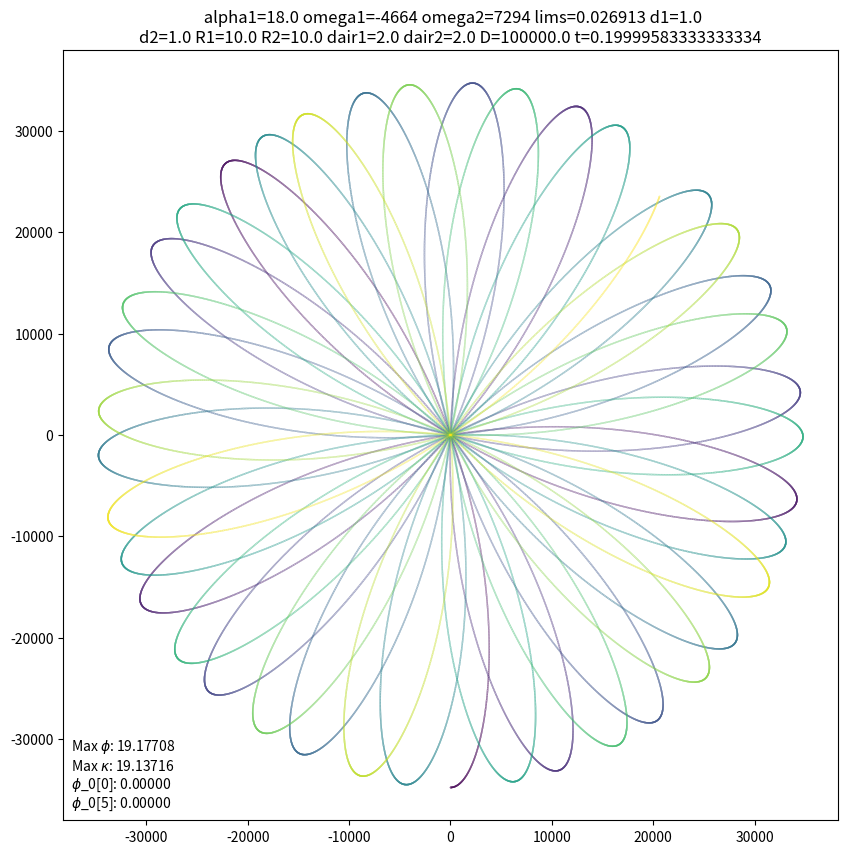

The matplotlib source for this figure:
import numpy as np
import matplotlib
import matplotlib.markers
import matplotlib.pyplot as plt
import tqdm


def refract_beam(b, n, nl, nr):
    # calculate the angle of incidence
    cos_delta_i = np.dot(b, -n)  # b and n are normalized
    # calculate the angle of refraction
    cos_delta_r = np.sqrt(1 - (nl / nr)**2 * (1 - cos_delta_i**2))
    # calculate the direction vector of the refracted beam
    b = nl / nr * b + (nl / nr * cos_delta_i - cos_delta_r) * n

    return b


def intersect(g, e):
    # get the point and the direction vector on the line g
    Pg, vg = g
    # get the point and the normal vector on the plane e
    Pe, ne = e

    # calculate the intersection point
    n = np.dot(vg, ne)
    if n == 0:
        return None
    P = Pg + np.dot(Pe - Pg, ne) / n * vg

    return P


# noinspection PyUnreachableCode
def rot_surfaces(t, n, omega, theta0):
    # calculate the rotation angle
    theta = omega * t + theta0
    # vector of rotation axis
    r = np.array([0, 0, 1])
    # rotate the normal vector with the Rodrigues rotation formula
    rxn = np.cross(r, n)
    n = n * np.cos(theta) + np.sin(theta) * rxn + r * np.dot(r, n) * (1 - np.cos(theta))
    # print(n)

    return n


def main():
    #  choose scanning pattern
    # repetitive = True  # True: repetitive, False: non-repetitive
    repetitive = False

    # define all the parameters (below for Livox Mid-40)
    # n1, n2, alpha1, alpha2, omega1, omega2 taken from https://www.mdpi.com/1424-8220/21/14/4722
    # refractive index of the prisms
    n1 = 1.509
    n2 = 1.509
    nAir = 1.0
    # angle of prisms (in radians); calculated from k (ratio of deviation angles)
    alpha1_deg = 18.0
    alpha2_deg = 18.0
    alpha1 = np.deg2rad(alpha1_deg)
    alpha2 = np.deg2rad(alpha2_deg)
    # k1 = 1.071
    # k1 = 4.65408
    # k2 = 0.100582
    # k2 = -0.16
    # alpha2 = k1 * alpha1 * (n1 - 1) / (n2 - 1)
    # alpha3 = k2 * alpha1 * (n1 - 1) / (n3 - 1)
    # rotation velocity of the prisms (in radians per second) and initial rotation angle (in radians)
    # theta01 = np.pi
    theta01 = 0.0
    # theta02 = np.pi
    theta02 = 0.0
    # theta03 = np.pi
    #theta03 = 0.0
    #if repetitive is True:
    #    omega1_rpm = 3000.0
    #    M1 = -1.0
    #    M2 = -3.0
    #else:  # non-repetitive
    #    omega1_rpm = 631.7
    #    M1 = -(5.0 - 1.0 / (10 + 2 / 3))
        # M1 = -4.8
    #    M2 = 1.0
    #omega1 = omega1_rpm * 2 * np.pi / 60  # rad per sec
    #omega2 = omega1 * M1
    #omega3 = omega1 * M2
    omega1_rpm = -4664
    omega2_rpm = 7294
    omega1 = omega1_rpm * 2 * np.pi / 60  # rad per sec
    omega2 = omega2_rpm * 2 * np.pi / 60  # rad per sec

    # definition of the prism surfaces (1= perpendicular to the rotation axis, 2= angled side of prism)
    # configuration of the prisms: 12 - 21 - 21
    config1 = 12
    config2 = 21
    # config3 = 21
    # prism 1 (12)
    d1 = 1.0  # mm
    R1 = 10.0  # mm
    # points on the prism surfaces of rotation axis
    P11 = np.array([0, 0, 0])
    z12 = d1 + R1 * np.tan(alpha1)
    P12 = np.array([0, 0, d1 + z12])
    # normal vectors to the prism surfaces
    if config1 == 12:
        n11 = np.array([0, 0, 1])
        n12 = np.array([0, np.sin(alpha1), np.cos(alpha1)])
        n12_0 = n12
    elif config1 == 21:
        n11 = np.array([0, -np.sin(alpha1), np.cos(alpha1)])
        n11_0 = n11
        n12 = np.array([0, 0, 1])
    else:
        raise ValueError('Invalid configuration for prism 1')
    # air between prism 1 and prism 2
    dair1 = 2.0  # mm

    # prism 2 (21)
    d2 = 1.0  # mm
    R2 = 10.0  # mm
    # points on the prism surfaces of rotation axis
    P21 = np.array([0, 0, z12 + dair1])
    z22 = z12 + dair1 + d2 + R2 * np.tan(alpha2)
    P22 = np.array([0, 0, z22])
    # normal vectors to the prism surfaces
    if config2 == 12:
        n21 = np.array([0, 0, 1])
        n22 = np.array([0, np.sin(alpha2), np.cos(alpha2)])
        n22_0 = n22
    elif config2 == 21:
        n21 = np.array([0, -np.sin(alpha2), np.cos(alpha2)])
        n21_0 = n21
        n22 = np.array([0, 0, 1])
    else:
        raise ValueError('Invalid configuration for prism 2')
    # air between prism 2 and prism 3
    dair2 = 2.0  # mm

    # prism 3 (21)
    #d3 = 1.0  # mm
    #R3 = 10.0  # mm
    # points on the prism surfaces of rotation axis
    #P31 = np.array([0, 0, z22 + dair2])
    #z32 = z22 + dair2 + d3 + R3 * np.tan(alpha3)
    #P32 = np.array([0, 0, z32])
    # normal vectors to the prism surfaces
    #if config3 == 12:
    #    n31 = np.array([0, 0, 1])
    #    n32 = np.array([0, np.sin(alpha3), np.cos(alpha3)])
    #    n32_0 = n32
    #elif config3 == 21:
    #    n31 = np.array([0, -np.sin(alpha3), np.cos(alpha3)])
    #    n31_0 = n31
    #    n32 = np.array([0, 0, 1])
    #else:
    #    raise ValueError('Invalid configuration for prism 3')

    # distance to observation plane
    D = 100000.0  # mm
    # D = 5000.0  # mm
    # observation plane
    # P4 = np.array([0, 0, z32 + D])
    P4 = np.array([0, 0, z22 + D])  # to show the pattern when using prism 1 and prism 2 (also change Pobs)
    # P4 = np.array([0, 0, z12 + D])  # to show the pattern when only using prism 1 (also change Pobs)
    n4 = np.array([0, 0, 1])

    # beam line
    P00 = np.array([0, 0, -1])
    lims = 0.026913  # mm  # half the distance between the most left and right beam at the source
    b00s = [np.array([a, 0, 1])/np.linalg.norm(np.array([a, 0, 1])) for a
            in np.linspace(-lims, lims, 6)
            ]
    b00s = [np.array([0, 0, 1])]  # only one beam
    if repetitive is True:
        ts = np.arange(0, 1*0.02, 1/240000)  # repetitive
    else:  # non-repetitive
        # ts = np.arange(0, 1.0/(10+2/3)*1.0456543, 1/240000)  # only one rotation
        ts = np.arange(0, 1*0.2, 1/240000)  # 0.2 sec

    # list for the intersection point coordinates with the observation plane
    PobsX = np.empty((ts.shape[0]*6,), dtype=float)
    PobsY = np.empty((ts.shape[0]*6,), dtype=float)
    PobsZ = np.empty((ts.shape[0]*6,), dtype=float)

    # loop over the integration time
    for tix, t in enumerate(tqdm.tqdm(ts)):
        # rotate the normal vectors of the prism surfaces (only the angular surfaces(Nr.2); the others stay the same)
        if config1 == 12:
            n12 = rot_surfaces(t, n12_0, omega1, theta01)
        else:
            n11 = rot_surfaces(t, n11_0, omega1, theta01)
        if config2 == 12:
            n22 = rot_surfaces(t, n22_0, omega2, theta02)
        else:
            n21 = rot_surfaces(t, n21_0, omega2, theta02)
        #if config3 == 12:
        #    n32 = rot_surfaces(t, n32_0, omega3, theta03)
        #else:
        #    n31 = rot_surfaces(t, n31_0, omega3, theta03)
        # refract the beam at the prism surfaces and the observation plane
        for bix, b00 in enumerate(b00s):
            # Refraction at surface 11
            Pb11 = intersect((P00, b00), (P11, n11))
            b11 = refract_beam(b00, n11, nAir, n1)

            # Refraction at surface 12
            Pb12 = intersect((Pb11, b11), (P12, n12))
            b12 = refract_beam(b11, n12, n1, nAir)

            # Refraction at surface 21
            Pb21 = intersect((Pb12, b12), (P21, n21))
            b21 = refract_beam(b12, n21, nAir, n2)

            # Refraction at surface 22
            Pb22 = intersect((Pb21, b21), (P22, n22))
            b22 = refract_beam(b21, n22, n2, nAir)

            # Refraction at surface 31
            #Pb31 = intersect((Pb22, b22), (P31, n31))
            #b31 = refract_beam(b22, n31, nAir, n3)
    
            # Refraction at surface 32
            #Pb32 = intersect((Pb31, b31), (P32, n32))
            #b32 = refract_beam(b31, n32, n3, nAir)

            # Refraction at observation plane
            #Pobs = intersect((Pb32, b32), (P4, n4))
            Pobs = intersect((Pb22, b22), (P4, n4))  # to show the pattern when using prism 1 and prism 2 (also change P4)
            # Pobs = intersect((Pb12, b12), (P4, n4))  # to show the pattern when only using prism 1 (also change P4)
            # append the intersection point with the observation plane
            PobsX[tix*6+bix] = Pobs[0]
            PobsY[tix*6+bix] = Pobs[1]
            PobsZ[tix*6+bix] = Pobs[2]

    # show intersection with observation plane as plot
    plt.figure(figsize=(10, 10), dpi=300)
    marker = matplotlib.markers.MarkerStyle(marker='o')
    marker.fillstyle = 'full'
    # calculate the FOV angles phi and kappa
    phi = np.atan2(PobsX, D) * 180/np.pi
    kappa = np.atan2(PobsY, np.sqrt(np.square(PobsX) + D**2)) * 180/np.pi
    plt.scatter(PobsX, PobsY, marker=marker, s=0.01, c=ts.repeat(6), cmap='viridis')
    # plt.scatter(phi, kappa, marker=marker, s=0.01, c=ts.repeat(6), cmap='viridis')
    plt.axis('equal')
    plt.title(f' alpha1={alpha1_deg} omega1={omega1_rpm} omega2={omega2_rpm} lims={lims} '
              f'd1={d1}\nd2={d2} R1={R1} R2={R2} dair1={dair1} dair2={dair2} D={D} t={ts[-1]}')
    # plt.title(f'M1={M1} k1={k1} alpha1={alpha1_deg} omega1={omega1_rpm}\n'
    #           f'd1={d1} d2={d2} R1={R1} R2={R2} dair1={dair1} D={D}')
    # plt.xlim(-4000, 4000)
    # plt.ylim(-3000, 3000)
    # plt.xlim(-7500, 7500)
    # plt.ylim(-70000, -45000)

    # print the maximal phi and kappa values
    """print(f'Maximal phi: {np.max(phi)}')
    print(f'Maximal kappa: {np.max(kappa)}')"""
    # get the phi values for kappa = 0 till 0.01
    kappa_0 = 0
    phi_0 = phi[np.where((kappa >= kappa_0) & (kappa <= kappa_0 + 0.1))]
    # print(f'Phi values for kappa = 0: {phi_0}')
    # print the maximal and minimal phi value for kappa = 0
    """print(f'Maximal phi for kappa = 0: {np.max(phi_0)}')
    print(f'Minimal phi for kappa = 0: {np.min(phi_0)}')"""
    plt.text(0.01, 0.01, f'Max $\phi$: {np.max(phi):.5f}\n'
                       f'Max $\kappa$: {np.max(kappa):.5f}\n'
                       f'$\phi$_0[0]: {phi_0[0]:.5f}\n'
                       f'$\phi$_0[5]: {phi_0[5]:.5f}',
             horizontalalignment='left', verticalalignment='bottom', transform=plt.gca().transAxes)
    plt.show()

if __name__ == '__main__':
    main()
